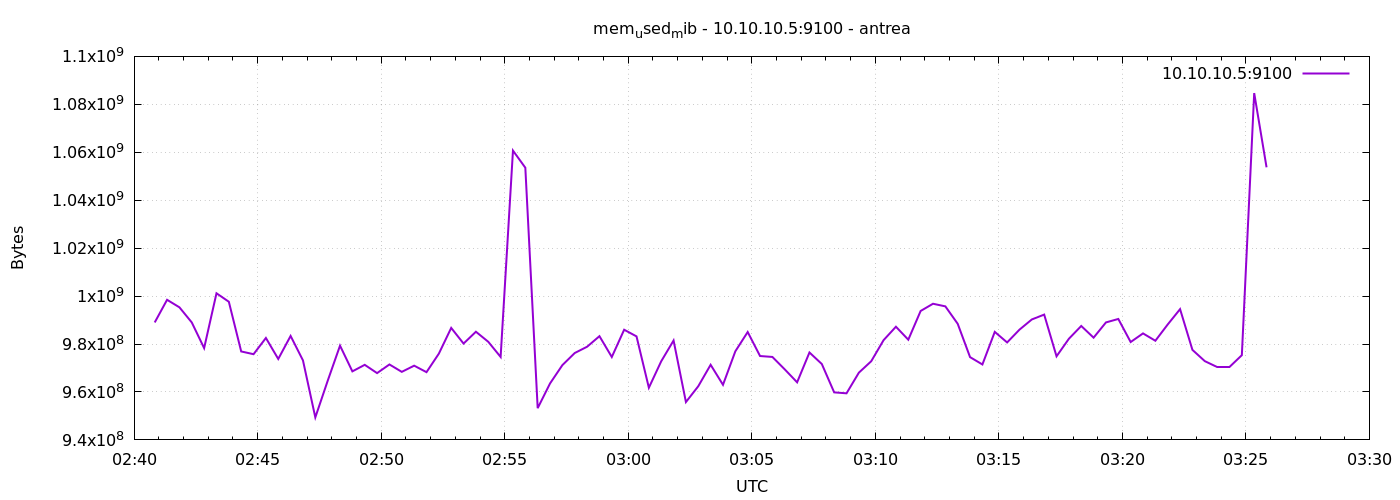

The data file committed next to this chart (first rows):
1777084850	988999680
1777084880	998449152
1777084910	995311616
1777084940	988999680
1777084970	978292736
1777085000	1001164800
1777085030	997634048
1777085060	976904192
1777085090	975753216
1777085120	982523904
1777085150	973766656
1777085180	983363584
1777085210	973172736
1777085240	949387264
1777085270	964624384
1777085300	979324928
1777085330	968589312
1777085360	971321344
1777085390	967864320
1777085420	971472896
1777085450	968384512
1777085480	970964992
1777085510	968261632
1777085540	975982592
1777085570	986718208
1777085600	980189184
1777085630	985128960
1777085660	980930560
1777085690	974610432
1777085720	1060687872
1777085750	1053552640
1777085780	953241600
1777085810	963551232
1777085840	971198464
1777085870	976248832
1777085900	978866176
1777085930	983273472
1777085960	974581760
1777085990	985964544
1777086020	983183360
1777086050	961761280
1777086080	972795904
1777086110	981471232
1777086140	955789312
1777086170	962392064
1777086200	971337728
1777086230	962981888
1777086260	976961536
1777086290	985006080
1777086320	974991360
1777086350	974610432
1777086380	969420800
1777086410	964022272
1777086440	976470016
1777086470	971661312
1777086500	959827968
1777086530	959434752
1777086560	968052736
1777086590	972820480
1777086620	981614592
1777086650	987217920
... 30 more rows
